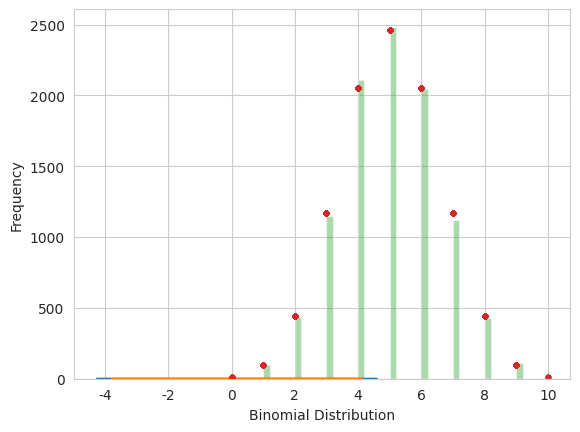

Write Python code to recreate this figure.
import numpy as np
import matplotlib.pyplot as plt
import seaborn as sns
import pandas as pd
import math
from scipy.stats import binom, nbinom, bernoulli, poisson, norm, uniform
from numpy.random import geometric
sns.set_style('whitegrid')
import warnings
warnings.filterwarnings("ignore")

### NORMAL DISTRIBUTION ###

# Plot a normal distribution of size 10000 having mean as 0 and standard deviation as 1
# generate random numbers from N(0,1)
# .rvs provides random samples; scale = std. deviation, loc = mean, size = no. of samples

mean = 0
std = 1

data_normal = norm.rvs(size=10000,loc=mean,scale=std)
sns.distplot(data_normal)
df_n = pd.DataFrame({'x':data_normal})
df_n['P'] = df_n['x'].apply(lambda v: np.exp(-(((v - mean)/std)**2)/2)/(std*np.sqrt(2*np.pi)))
df_n = df_n.sort_values(by='x')
plt.plot(df_n['x'],df_n['P'],'-')
plt.xlabel('Normal Distribution')
plt.ylabel('Density')
plt.show()


### BINOMIAL DISTRIBUTION ###

# Consider an event where a fair coin is tossed 10 times and the total number of heads is recorded. 
# Plot the distribution for the event.

# Generate data
p = 1/2             # probability of getting a head
q = 1-p             # probability of getting a tail
n = 10              # total number of trials

data_binom = binom.rvs(n,p,size=10000)
sns.distplot(data_binom, kde=False)
df_b = pd.DataFrame({'x':data_binom})
df_b['P'] = df_b['x'].apply(lambda v: (math.factorial(n)/(math.factorial(n-v)*math.factorial(v)))*(p**v)*(q**(n-v)))
plt.plot(df_b['x'],10000*df_b['P'], '.')
plt.xlabel('Binomial Distribution')
plt.ylabel('Frequency')
plt.show()